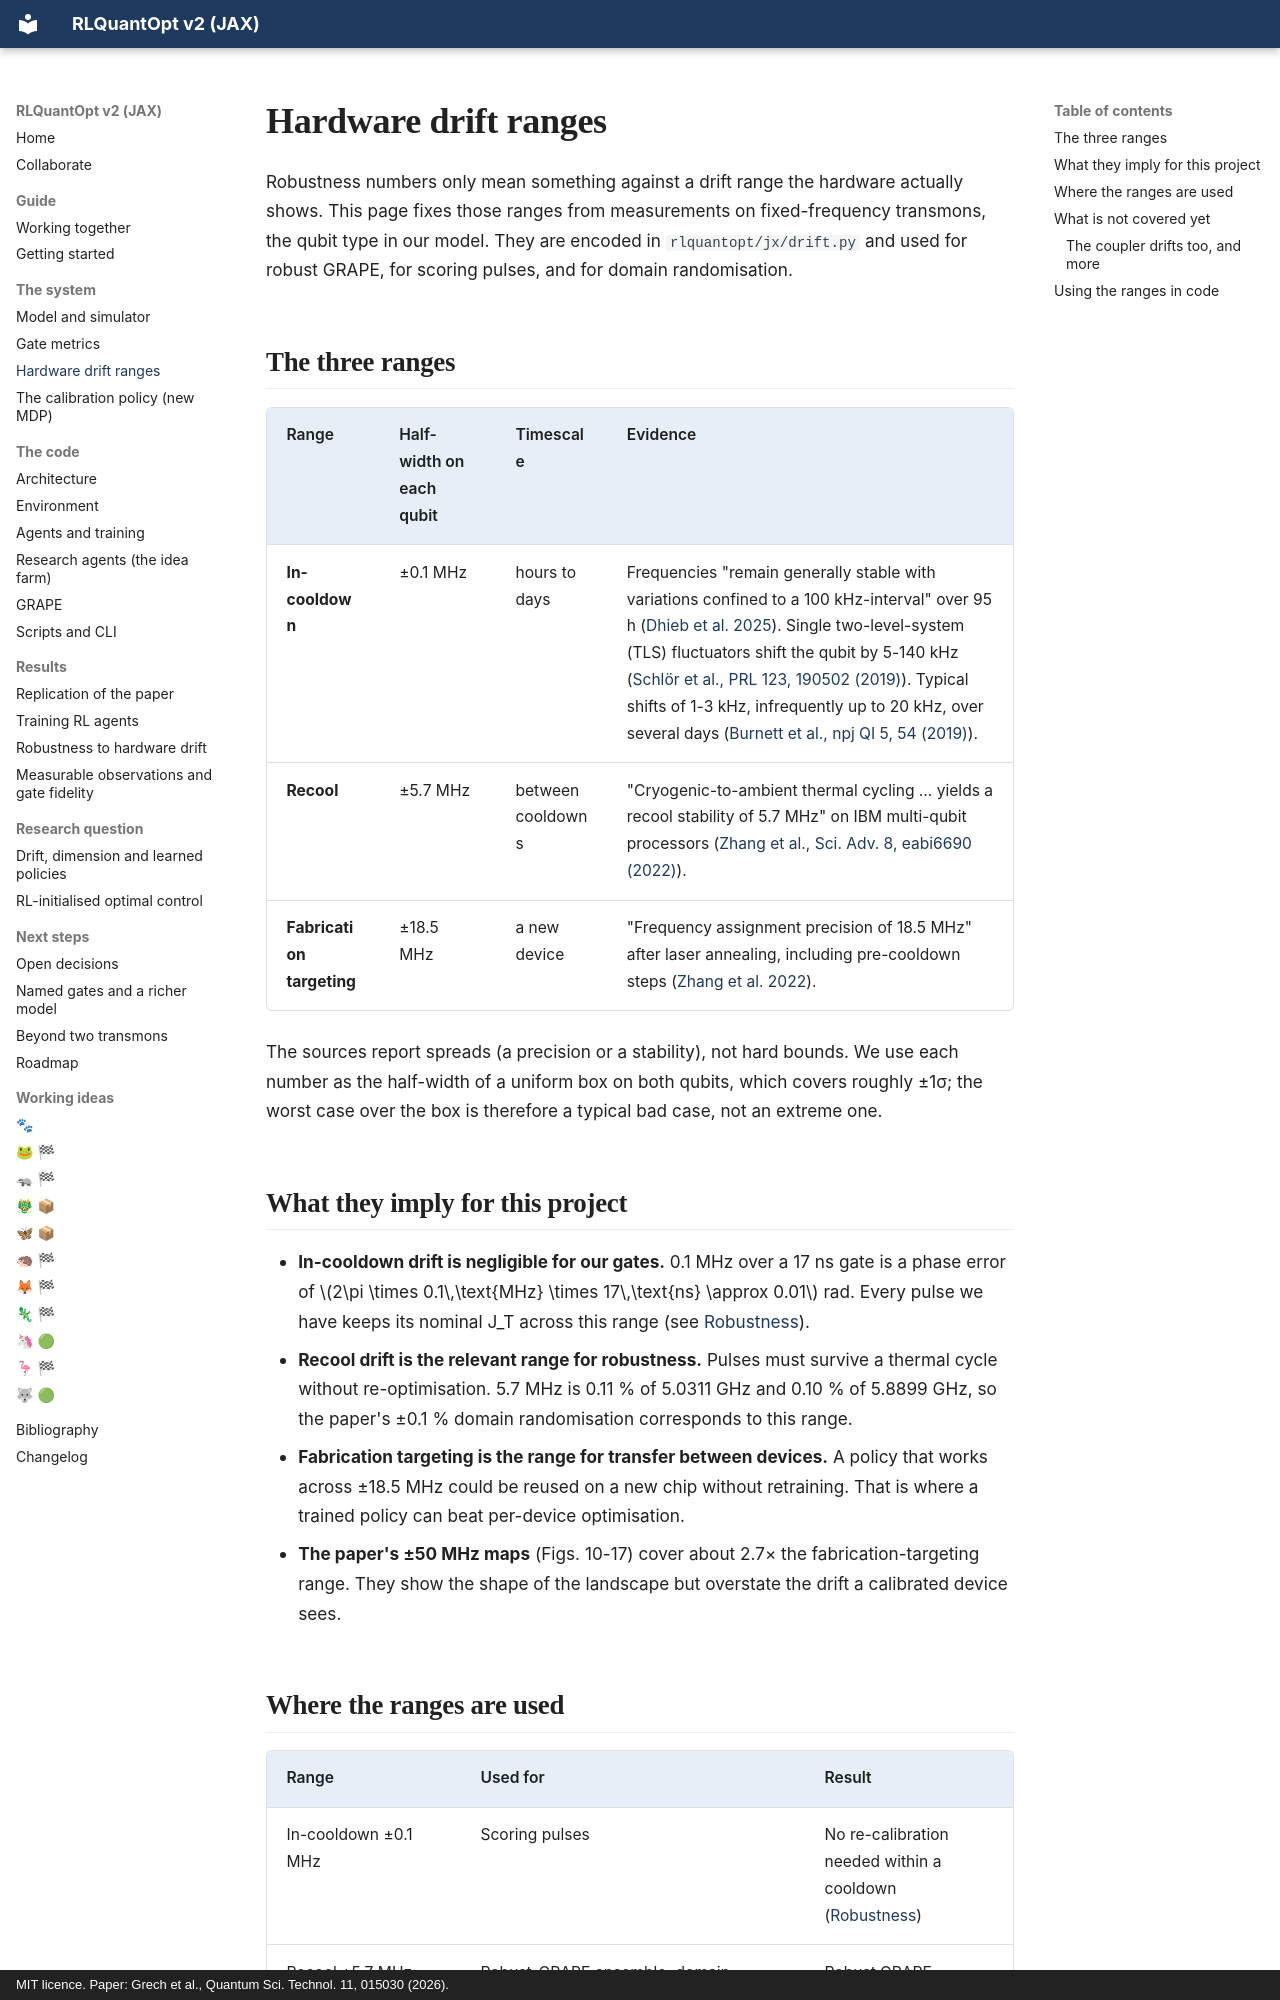

repository: leandergrech/rlquantopt · page: system/drift/index.html · generator: mkdocs · copyright: MIT licence. Paper: Grech et al., Quantum Sci. Technol. 11, 015030 (2026).

# Hardware drift ranges

Robustness numbers only mean something against a drift range the hardware actually shows. This
page fixes those ranges from measurements on fixed-frequency transmons, the qubit type in our
model. They are encoded in `rlquantopt/jx/drift.py` and used for robust GRAPE, for scoring
pulses, and for domain randomisation.

## The three ranges

| Range | Half-width on each qubit | Timescale | Evidence |
| --- | --- | --- | --- |
| **In-cooldown** | ±0.1 MHz | hours to days | Frequencies "remain generally stable with variations confined to a 100 kHz-interval" over 95 h ([Dhieb et al. 2025](https://arxiv.org/abs/2512.18037)). Single two-level-system (TLS) fluctuators shift the qubit by 5-140 kHz ([Schlör et al., PRL 123, 190502 (2019)](https://doi.org/10.1103/PhysRevLett.123.190502)). Typical shifts of 1-3 kHz, infrequently up to 20 kHz, over several days ([Burnett et al., npj QI 5, 54 (2019)](https://doi.org/10.1038/s41534-019-0168-5)). |
| **Recool** | ±5.7 MHz | between cooldowns | "Cryogenic-to-ambient thermal cycling … yields a recool stability of 5.7 MHz" on IBM multi-qubit processors ([Zhang et al., Sci. Adv. 8, eabi6690 (2022)](https://doi.org/10.1126/sciadv.abi6690)). |
| **Fabrication targeting** | ±18.5 MHz | a new device | "Frequency assignment precision of 18.5 MHz" after laser annealing, including pre-cooldown steps ([Zhang et al. 2022](https://doi.org/10.1126/sciadv.abi6690)). |

The sources report spreads (a precision or a stability), not hard bounds. We use each number as
the half-width of a uniform box on both qubits, which covers roughly ±1σ; the worst case over the
box is therefore a typical bad case, not an extreme one.

## What they imply for this project

- **In-cooldown drift is negligible for our gates.** 0.1 MHz over a 17 ns gate is a phase error of
  \(2\pi \times 0.1\,\text{MHz} \times 17\,\text{ns} \approx 0.01\) rad. Every pulse we have keeps
  its nominal J_T across this range (see [Robustness](../results/robustness.md)).
- **Recool drift is the relevant range for robustness.** Pulses must survive a thermal cycle
  without re-optimisation. 5.7 MHz is 0.11 % of 5.0311 GHz and 0.10 % of 5.8899 GHz, so the paper's
  ±0.1 % domain randomisation corresponds to this range.
- **Fabrication targeting is the range for transfer between devices.** A policy that works across
  ±18.5 MHz could be reused on a new chip without retraining. That is where a trained policy can
  beat per-device optimisation.
- **The paper's ±50 MHz maps** (Figs. 10-17) cover about 2.7× the fabrication-targeting range.
  They show the shape of the landscape but overstate the drift a calibrated device sees.
